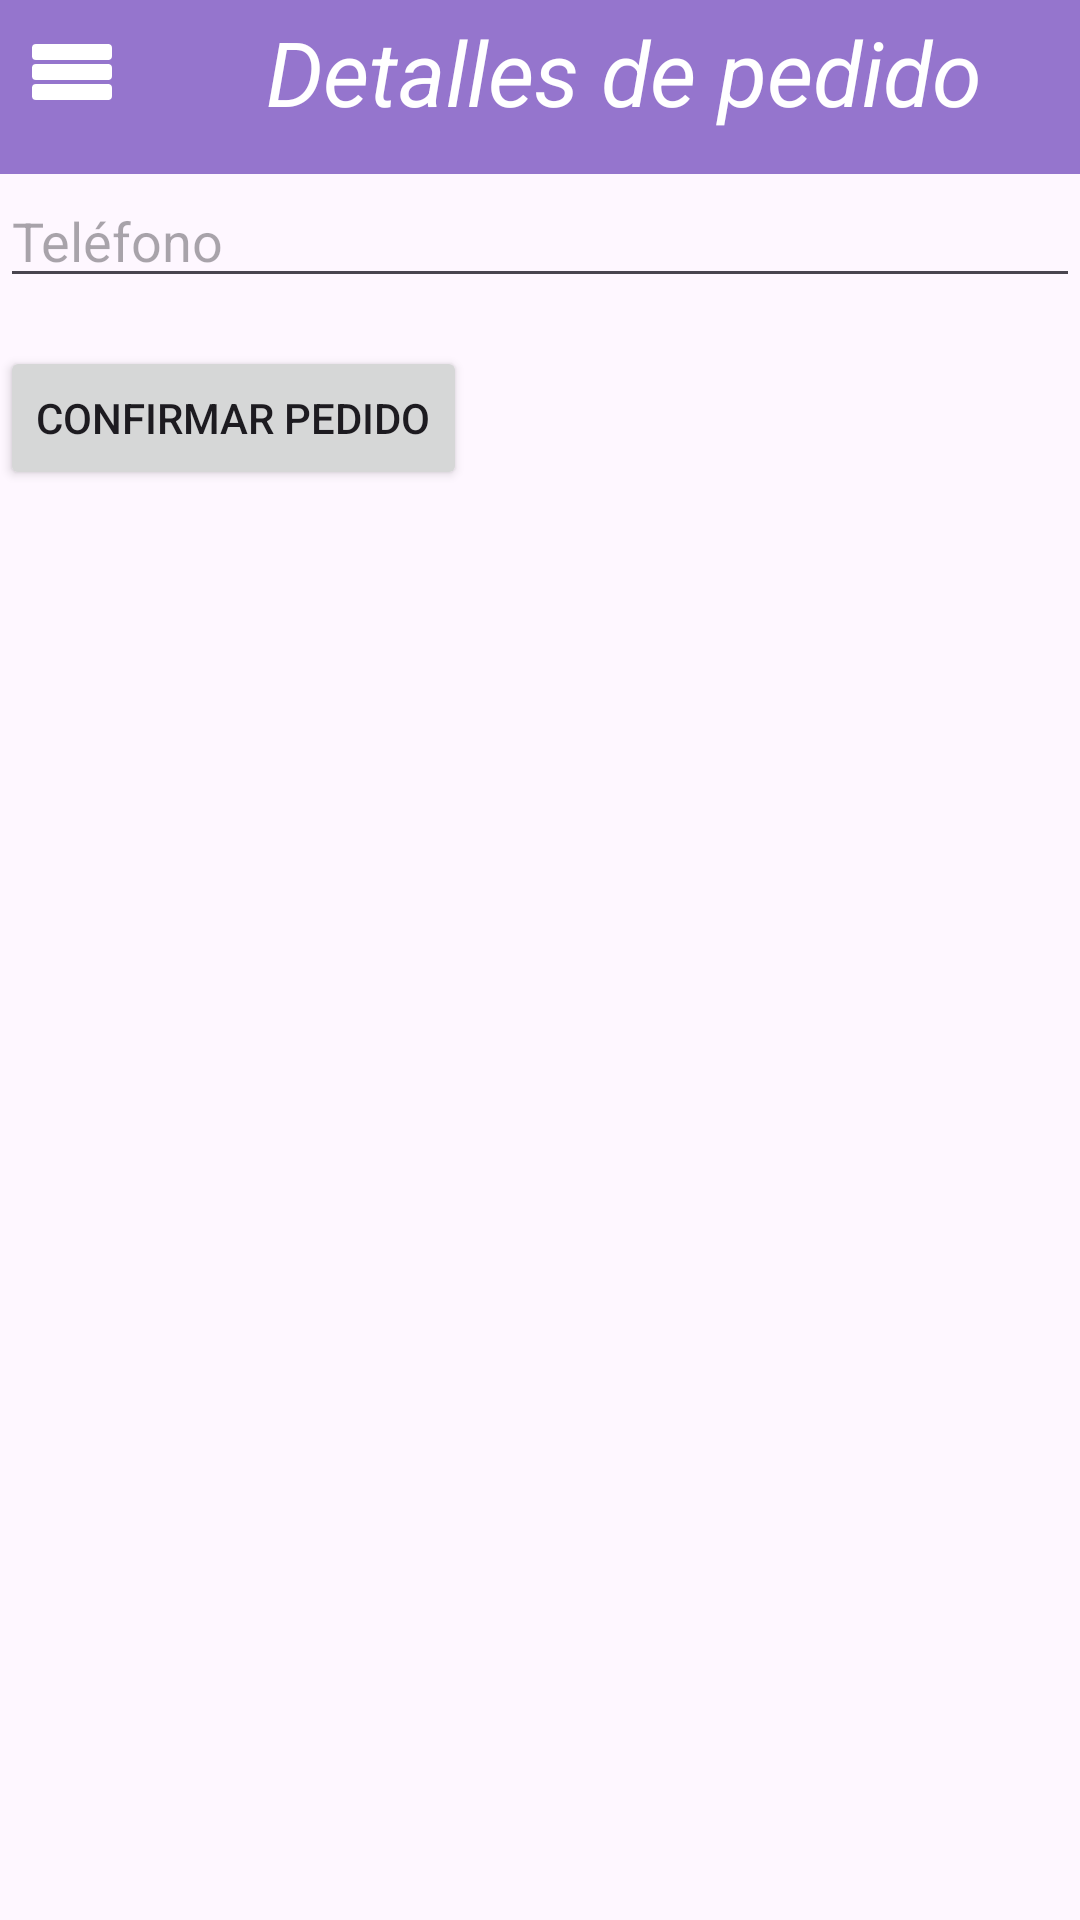

This screen was rendered from an Android layout file. Write that file and the resources it references.
<!-- AndroidManifest.xml: application theme Theme.Login_page_project -->
<!-- res/layout/activity_checkout.xml -->
<?xml version="1.0" encoding="utf-8"?>
<LinearLayout xmlns:android="http://schemas.android.com/apk/res/android"
    android:layout_width="match_parent"
    android:layout_height="match_parent"
    android:orientation="vertical"
    android:padding="0dp">

    <LinearLayout
        android:layout_width="match_parent"
        android:layout_height="wrap_content"
        android:orientation="horizontal"
        android:background="#9575CD">

        <ImageButton
            android:id="@+id/btn_menu"
            android:layout_width="48dp"
            android:layout_height="48dp"
            android:src="@drawable/ic_menu"
            android:background="#9575CD"
            android:contentDescription="btn_menu"
            android:layout_gravity="start|top"
            android:layout_marginEnd="15dp"/>

        <TextView
            android:layout_width="290dp"
            android:layout_height="48dp"
            android:text="Detalles de pedido"
            android:textSize="30sp"
            android:textStyle="italic"
            android:textColor="@android:color/white"
            android:gravity="center"
            android:layout_marginBottom="0dp" />

        <ImageButton
            android:layout_width="48dp"
            android:layout_height="48dp"
            android:src="@drawable/carrito2"
            android:scaleType="fitCenter"
            android:id="@+id/carrito"
            android:background="#9575CD"
            android:contentDescription="btn_carrito"
            android:layout_gravity="start|top"
            android:layout_marginEnd="15dp"/>
    </LinearLayout>

    
    <LinearLayout
        android:layout_width="match_parent"
        android:layout_height="wrap_content"
        android:background="#9575CD">
        <View
            android:layout_width="0dp"
            android:layout_height="10dp"
            android:layout_weight="1"/>
    </LinearLayout>

    <EditText
        android:id="@+id/telefonoEditText"
        android:layout_width="match_parent"
        android:layout_height="wrap_content"
        android:hint="Teléfono"
        android:inputType="phone" />

    <Button
        android:id="@+id/confirmOrderButton"
        android:layout_width="wrap_content"
        android:layout_height="wrap_content"
        android:layout_marginTop="16dp"
        android:text="Confirmar Pedido" />
</LinearLayout>
<!-- resources referenced by this layout -->
<resources>
  <!-- drawable ic_menu (drawable) -->
  <vector xmlns:android="http://schemas.android.com/apk/res/android"
      android:width="32dp"
      android:height="32dp"
      android:viewportWidth="24.0"
      android:viewportHeight="24.0">
      <path
          android:strokeColor="#FFFFFF"
          android:strokeWidth="2"
          android:strokeLineCap="round"
          android:strokeLineJoin="round"
          android:pathData="M3,18h18v-2L3,16v2zM3,13h18v-2L3,11v2zM3,6v2h18L21,6L3,6z"/>
  </vector>
  <style name="Theme.Login_page_project" parent="Base.Theme.Login_page_project" />
  <style name="Base.Theme.Login_page_project" parent="Theme.Material3.DayNight.NoActionBar">
          
          
      </style>
</resources>
